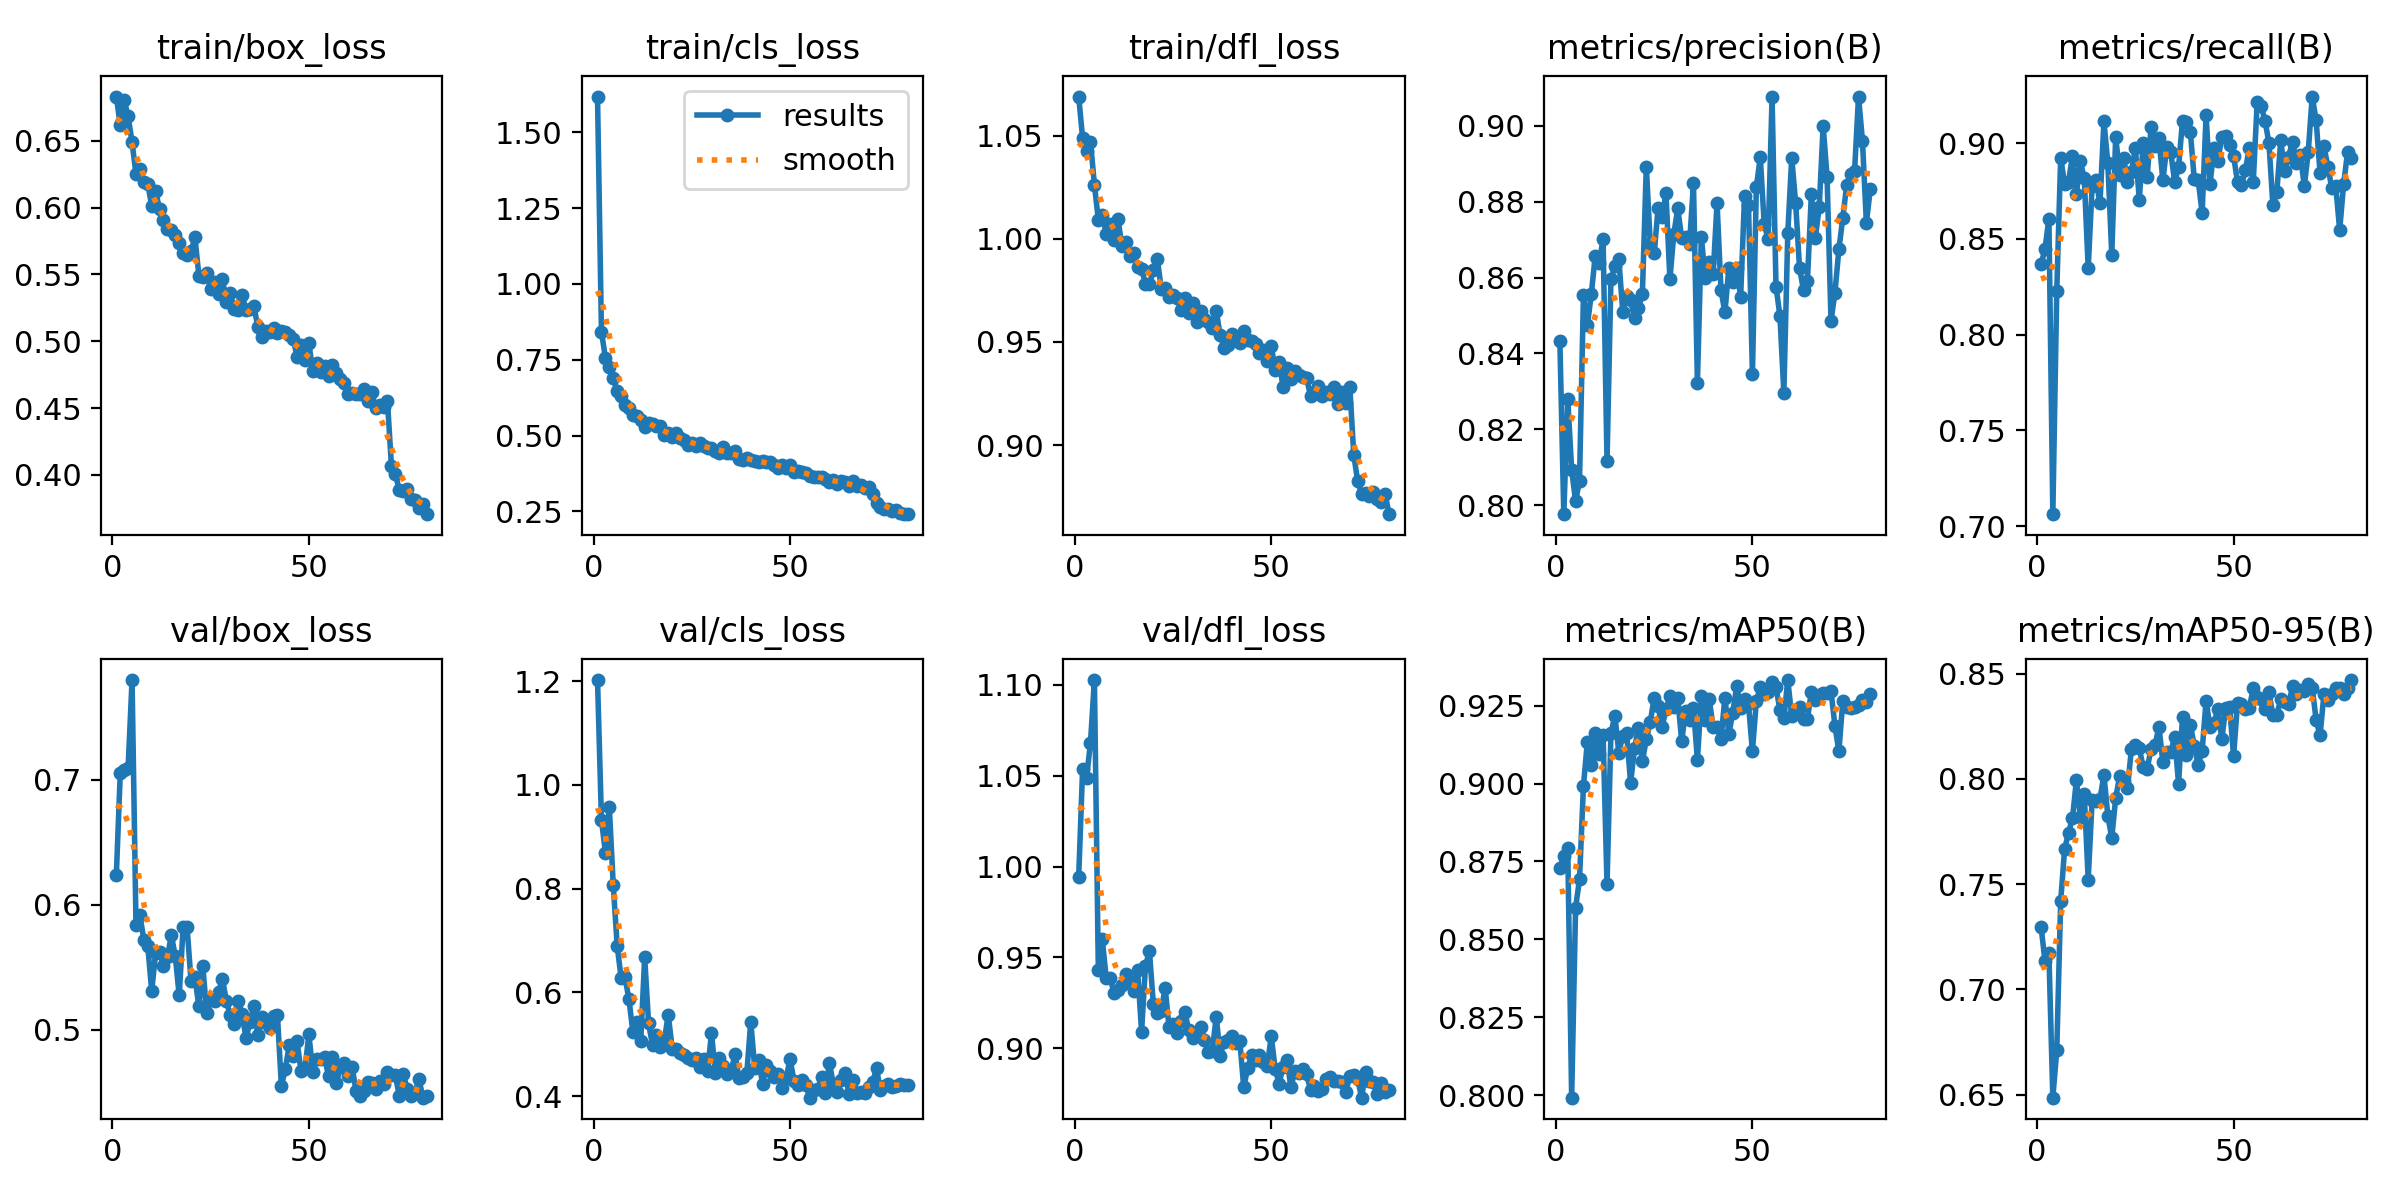

Source data for this figure (header and first rows):
epoch, train/box_loss, train/cls_loss, train/dfl_loss, metrics/precision(B), metrics/recall(B), metrics/mAP50(B), metrics/mAP50-95(B), val/box_loss, val/cls_loss, val/dfl_loss, lr/pg0, lr/pg1, lr/pg2
1, 0.6832, 1.618, 1.069, 0.8434, 0.8367, 0.8729, 0.7299, 0.6239, 1.202, 0.9944, 0.000655, 0.000655, 0.000655
2, 0.6616, 0.8429, 1.049, 0.7976, 0.8446, 0.8768, 0.7136, 0.7057, 0.933, 1.054, 0.001305, 0.001305, 0.001305
3, 0.6806, 0.7568, 1.043, 0.8281, 0.8606, 0.8794, 0.7171, 0.7078, 0.8694, 1.049, 0.001939, 0.001939, 0.001939
4, 0.6683, 0.7267, 1.047, 0.8094, 0.7062, 0.7992, 0.6485, 0.7099, 0.9574, 1.068, 0.001926, 0.001926, 0.001926
5, 0.6491, 0.6888, 1.026, 0.8011, 0.8227, 0.8601, 0.671, 0.7799, 0.8075, 1.103, 0.001901, 0.001901, 0.001901
6, 0.625, 0.6467, 1.009, 0.8065, 0.8924, 0.8693, 0.742, 0.5839, 0.69, 0.943, 0.001876, 0.001876, 0.001876
7, 0.6289, 0.6296, 1.012, 0.8554, 0.8785, 0.8993, 0.7666, 0.5917, 0.6279, 0.96, 0.001852, 0.001852, 0.001852
8, 0.6191, 0.6002, 1.002, 0.8475, 0.8798, 0.9135, 0.7745, 0.5721, 0.629, 0.9387, 0.001827, 0.001827, 0.001827
9, 0.6178, 0.5915, 1.007, 0.8556, 0.8934, 0.906, 0.7814, 0.5671, 0.5863, 0.9389, 0.001802, 0.001802, 0.001802
10, 0.6012, 0.5693, 0.9995, 0.8657, 0.8735, 0.9163, 0.7994, 0.5311, 0.5238, 0.9305, 0.001777, 0.001777, 0.001777
11, 0.6122, 0.5641, 1.01, 0.8638, 0.8904, 0.9096, 0.7819, 0.5617, 0.5437, 0.9322, 0.001752, 0.001752, 0.001752
12, 0.5989, 0.5516, 0.9964, 0.8702, 0.8816, 0.9156, 0.7926, 0.5623, 0.506, 0.9346, 0.001728, 0.001728, 0.001728
13, 0.5905, 0.5288, 0.9985, 0.8116, 0.8347, 0.8677, 0.7522, 0.551, 0.6673, 0.9407, 0.001703, 0.001703, 0.001703
14, 0.5839, 0.541, 0.9916, 0.8595, 0.8774, 0.9162, 0.79, 0.5583, 0.5399, 0.9372, 0.001678, 0.001678, 0.001678
15, 0.5834, 0.5365, 0.993, 0.8631, 0.8805, 0.9219, 0.7897, 0.5759, 0.4978, 0.9313, 0.001654, 0.001654, 0.001654
16, 0.5795, 0.5308, 0.9866, 0.8649, 0.8685, 0.9099, 0.7906, 0.5589, 0.5181, 0.9429, 0.001629, 0.001629, 0.001629
17, 0.5734, 0.5302, 0.9856, 0.8511, 0.9113, 0.9154, 0.8019, 0.5276, 0.4941, 0.9093, 0.001604, 0.001604, 0.001604
18, 0.5664, 0.5007, 0.9782, 0.8552, 0.8894, 0.9162, 0.7825, 0.5825, 0.5075, 0.9455, 0.001579, 0.001579, 0.001579
19, 0.5648, 0.5074, 0.9781, 0.854, 0.8416, 0.9002, 0.7719, 0.5824, 0.5568, 0.9535, 0.001554, 0.001554, 0.001554
20, 0.5673, 0.4959, 0.9849, 0.8493, 0.9034, 0.9114, 0.7911, 0.5393, 0.4915, 0.9243, 0.00153, 0.00153, 0.00153
21, 0.5779, 0.5087, 0.9904, 0.8521, 0.8835, 0.918, 0.8012, 0.542, 0.4914, 0.9194, 0.001505, 0.001505, 0.001505
22, 0.5492, 0.4925, 0.9759, 0.8558, 0.8924, 0.9072, 0.799, 0.519, 0.4821, 0.9208, 0.00148, 0.00148, 0.00148
23, 0.5478, 0.4864, 0.9761, 0.8893, 0.8798, 0.9142, 0.7956, 0.5512, 0.4789, 0.9332, 0.001455, 0.001455, 0.001455
24, 0.5509, 0.4693, 0.972, 0.869, 0.885, 0.9197, 0.8142, 0.5137, 0.4741, 0.9116, 0.001431, 0.001431, 0.001431
25, 0.5389, 0.4758, 0.9729, 0.8663, 0.8974, 0.9276, 0.8164, 0.524, 0.4702, 0.9135, 0.001406, 0.001406, 0.001406
26, 0.5445, 0.467, 0.9713, 0.8784, 0.8705, 0.9248, 0.8146, 0.5232, 0.4727, 0.9082, 0.001381, 0.001381, 0.001381
27, 0.5353, 0.4748, 0.9657, 0.8759, 0.9001, 0.9181, 0.8056, 0.5302, 0.4568, 0.9153, 0.001357, 0.001357, 0.001357
28, 0.5468, 0.4649, 0.9712, 0.8822, 0.8825, 0.9238, 0.805, 0.5409, 0.4708, 0.92, 0.001332, 0.001332, 0.001332
29, 0.5293, 0.4581, 0.9639, 0.8596, 0.9082, 0.9281, 0.8141, 0.5231, 0.4481, 0.9102, 0.001307, 0.001307, 0.001307
30, 0.536, 0.4595, 0.9689, 0.8715, 0.8987, 0.9247, 0.816, 0.5116, 0.5212, 0.9055, 0.001282, 0.001282, 0.001282
31, 0.524, 0.449, 0.9599, 0.8782, 0.9024, 0.9274, 0.8248, 0.5046, 0.4444, 0.9072, 0.001257, 0.001257, 0.001257
32, 0.5232, 0.444, 0.9649, 0.8704, 0.8805, 0.9137, 0.8081, 0.5233, 0.4732, 0.912, 0.001233, 0.001233, 0.001233
33, 0.535, 0.4632, 0.961, 0.8706, 0.898, 0.9234, 0.8129, 0.5125, 0.4578, 0.9045, 0.001208, 0.001208, 0.001208
34, 0.5232, 0.4439, 0.9597, 0.8689, 0.8954, 0.9204, 0.8126, 0.4936, 0.4426, 0.8978, 0.001183, 0.001183, 0.001183
35, 0.5241, 0.4431, 0.9567, 0.8848, 0.8797, 0.9243, 0.82, 0.506, 0.449, 0.8985, 0.001159, 0.001159, 0.001159
36, 0.5262, 0.4506, 0.965, 0.8323, 0.8874, 0.9076, 0.7978, 0.5195, 0.4803, 0.9175, 0.001134, 0.001134, 0.001134
37, 0.5109, 0.4219, 0.9534, 0.8706, 0.9117, 0.928, 0.8295, 0.4956, 0.4341, 0.8959, 0.001109, 0.001109, 0.001109
38, 0.5035, 0.4183, 0.9469, 0.8599, 0.9109, 0.9203, 0.8112, 0.5104, 0.4372, 0.9036, 0.001084, 0.001084, 0.001084
39, 0.5079, 0.427, 0.9485, 0.8641, 0.9057, 0.9272, 0.8258, 0.5057, 0.4449, 0.9045, 0.001059, 0.001059, 0.001059
40, 0.5072, 0.4193, 0.954, 0.8608, 0.881, 0.9183, 0.8157, 0.5012, 0.5435, 0.907, 0.001035, 0.001035, 0.001035
41, 0.5102, 0.4146, 0.9526, 0.8797, 0.8805, 0.9183, 0.8067, 0.5112, 0.4549, 0.9029, 0.00101, 0.00101, 0.00101
42, 0.5066, 0.4131, 0.9497, 0.8567, 0.8635, 0.9144, 0.8134, 0.5117, 0.4703, 0.904, 0.0009853, 0.0009853, 0.0009853
43, 0.5078, 0.4154, 0.9552, 0.8508, 0.9147, 0.9276, 0.8373, 0.4553, 0.4236, 0.8786, 0.0009605, 0.0009605, 0.0009605
44, 0.5069, 0.4121, 0.9509, 0.8624, 0.8785, 0.9159, 0.8246, 0.4686, 0.4605, 0.889, 0.0009357, 0.0009357, 0.0009357
45, 0.5048, 0.4119, 0.9505, 0.8589, 0.8972, 0.9228, 0.8266, 0.4877, 0.4484, 0.8961, 0.000911, 0.000911, 0.000911
46, 0.5019, 0.4041, 0.9489, 0.8625, 0.8904, 0.9312, 0.8334, 0.4793, 0.436, 0.8938, 0.0008862, 0.0008862, 0.0008862
47, 0.4884, 0.3921, 0.9446, 0.8548, 0.9034, 0.9244, 0.8188, 0.4908, 0.4425, 0.8965, 0.0008615, 0.0008615, 0.0008615
48, 0.497, 0.4016, 0.9459, 0.8815, 0.9037, 0.9273, 0.8338, 0.4669, 0.4164, 0.8924, 0.0008368, 0.0008368, 0.0008368
49, 0.486, 0.394, 0.9408, 0.8792, 0.8992, 0.9255, 0.8342, 0.4692, 0.4339, 0.8905, 0.000812, 0.000812, 0.000812
50, 0.4985, 0.4025, 0.948, 0.8345, 0.8934, 0.9104, 0.8107, 0.4964, 0.4716, 0.9066, 0.0007872, 0.0007872, 0.0007872
51, 0.4775, 0.3809, 0.9366, 0.8838, 0.8795, 0.9265, 0.8363, 0.4663, 0.4286, 0.8886, 0.0007625, 0.0007625, 0.0007625
52, 0.4834, 0.3844, 0.9403, 0.8918, 0.8779, 0.931, 0.8358, 0.4766, 0.4213, 0.8806, 0.0007378, 0.0007378, 0.0007378
53, 0.4767, 0.3789, 0.9283, 0.8742, 0.8859, 0.9289, 0.8332, 0.4768, 0.4302, 0.8897, 0.000713, 0.000713, 0.000713
54, 0.4816, 0.3781, 0.9376, 0.8701, 0.8974, 0.9293, 0.8339, 0.478, 0.4215, 0.8938, 0.0006882, 0.0006882, 0.0006882
55, 0.4741, 0.3669, 0.9319, 0.9075, 0.8795, 0.9327, 0.843, 0.4629, 0.3968, 0.8786, 0.0006635, 0.0006635, 0.0006635
56, 0.482, 0.3624, 0.9357, 0.8577, 0.9213, 0.9309, 0.8388, 0.4782, 0.4118, 0.8873, 0.0006387, 0.0006387, 0.0006387
57, 0.476, 0.3647, 0.9339, 0.8499, 0.9196, 0.9237, 0.8379, 0.4576, 0.4128, 0.8862, 0.000614, 0.000614, 0.000614
58, 0.4715, 0.3642, 0.9329, 0.8296, 0.9116, 0.921, 0.8333, 0.4707, 0.4367, 0.8888, 0.0005893, 0.0005893, 0.0005893
59, 0.4686, 0.3582, 0.9325, 0.8717, 0.9, 0.9333, 0.8413, 0.4735, 0.4059, 0.8856, 0.0005645, 0.0005645, 0.0005645
60, 0.4605, 0.3473, 0.9237, 0.8916, 0.8675, 0.9216, 0.8302, 0.4628, 0.4646, 0.8773, 0.0005397, 0.0005397, 0.0005397
... 20 more rows
